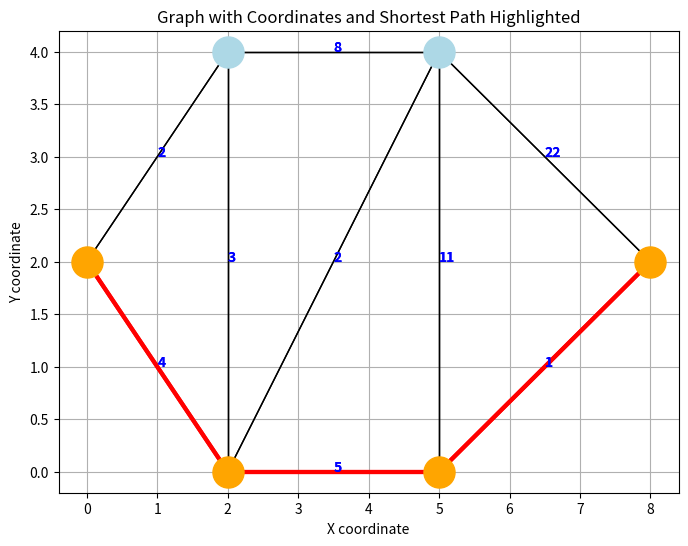

Python code for this plot:
import sys
from heapq import heapify, heappush, heappop
import matplotlib.pyplot as plt

def dijsktra(graph, src, dest):
    inf = sys.maxsize
    node_data = {'A':{'cost':inf,'pred':[]},
                 'B':{'cost':inf,'pred':[]},
                 'C':{'cost':inf,'pred':[]},
                 'D':{'cost':inf,'pred':[]},
                 'E':{'cost':inf,'pred':[]},
                 'F':{'cost':inf,'pred':[]}
                }
    node_data[src]['cost'] = 0
    visited = []
    temp = src
    for i in range(5):
        if temp not in visited:
            visited.append(temp)
            min_heap = []
            for j in graph[temp]:
                if j not in visited:
                    cost = node_data[temp]['cost'] + graph[temp][j]
                    if cost < node_data[j]['cost']:
                        node_data[j]['cost'] = cost 
                        node_data[j]['pred'] = node_data[temp]['pred'] + list(temp)
                    heappush(min_heap,(node_data[j]['cost'],j))
        heapify(min_heap)
        temp = min_heap[0][1]

    shortest_path = node_data[dest]['pred'] + list(dest)
    print("Shortest Distance: " + str(node_data[dest]['cost']))
    print("Shortest Path: " + str(shortest_path))
    
    plot_graph(graph, shortest_path)

def plot_graph(graph, shortest_path):
    # Coordinates approximated based on distances (weights)
    # You can adjust positions if you want better visual spacing
    positions = {
        'A': (0, 2),
        'B': (2, 4),
        'C': (2, 0),
        'D': (5, 4),
        'E': (5, 0),
        'F': (8, 2)
    }

    fig, ax = plt.subplots(figsize=(8,6))
    
    # Draw edges
    for node in graph:
        for neighbor, weight in graph[node].items():
            x_values = [positions[node][0], positions[neighbor][0]]
            y_values = [positions[node][1], positions[neighbor][1]]
            # Highlight shortest path
            if (node in shortest_path and neighbor in shortest_path and
                abs(shortest_path.index(node) - shortest_path.index(neighbor)) == 1):
                ax.plot(x_values, y_values, 'r', linewidth=3)
            else:
                ax.plot(x_values, y_values, 'k', linewidth=1)
            # Edge weights at midpoint
            mid_x = (positions[node][0] + positions[neighbor][0]) / 2
            mid_y = (positions[node][1] + positions[neighbor][1]) / 2
            ax.text(mid_x, mid_y, str(weight), color='blue', fontsize=10, fontweight='bold')

    # Draw nodes
    for node, (x, y) in positions.items():
        if node in shortest_path:
            ax.scatter(x, y, s=500, c='orange', zorder=5)
        else:
            ax.scatter(x, y, s=500, c='lightblue', zorder=5)
        ax.text(x, y, node, fontsize=12, ha='center', va='center', fontweight='bold')

    ax.set_title("Graph with Coordinates and Shortest Path Highlighted")
    ax.set_xlabel("X coordinate")
    ax.set_ylabel("Y coordinate")
    ax.grid(True)
    plt.show()

if __name__ == "__main__":
    graph = {
        'A': {'B':2,'C':4},
        'B': {'A':2,'C':3,'D':8},
        'C': {'A':4,'B':3,'E':5,'D':2},
        'D': {'B':8,'C':2,'E':11,'F':22},
        'E': {'C':5,'D':11,'F':1},
        'F': {'D':22,'E':1}
    }

    source = 'A'
    destination = 'F'
    dijsktra(graph, source, destination)
